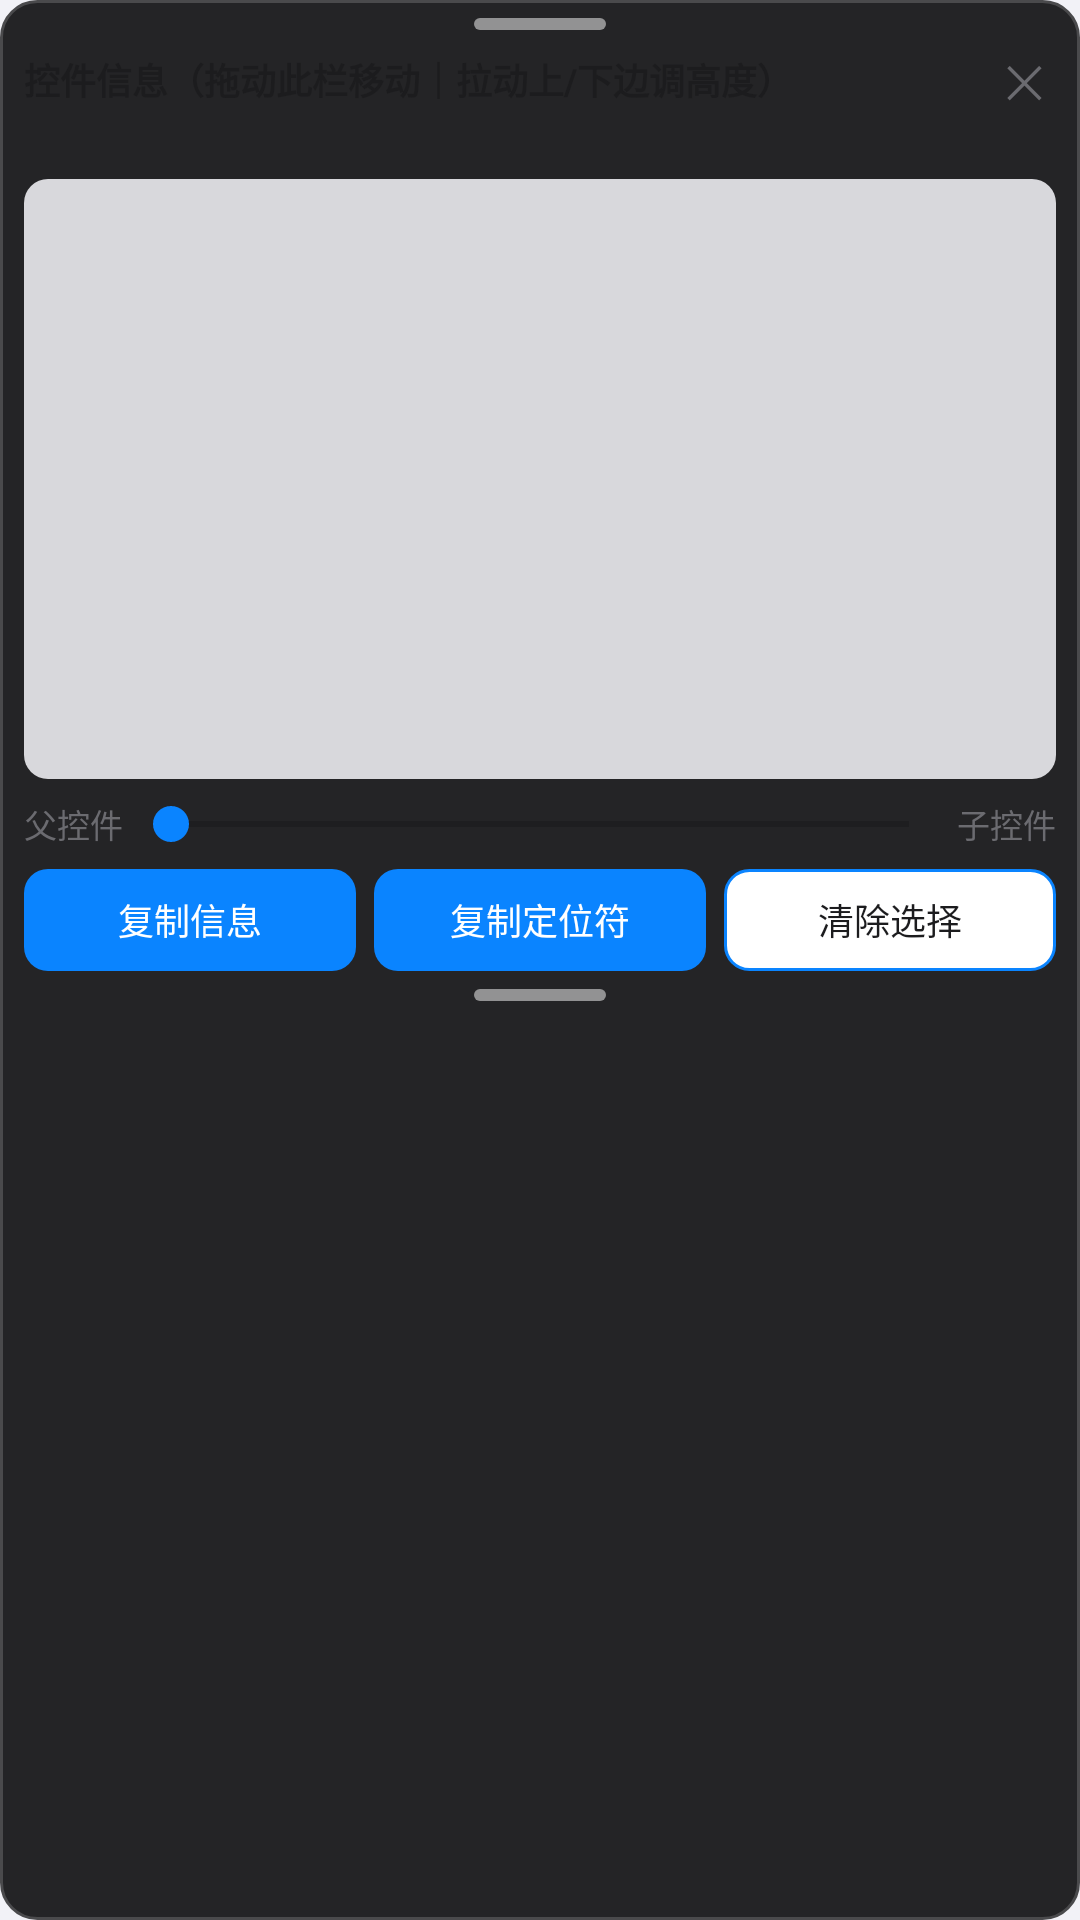

Layout XML and referenced resources for this Android screen:
<!-- AndroidManifest.xml: application theme Theme.AlgoRobo -->
<!-- res/layout/dev_panel.xml -->
<?xml version="1.0" encoding="utf-8"?>
<LinearLayout xmlns:android="http://schemas.android.com/apk/res/android"
    android:id="@+id/devPanel"
    android:layout_width="344dp"
    android:layout_height="wrap_content"
    android:orientation="vertical"
    android:background="@drawable/bg_dev_panel"
    android:paddingStart="8dp"
    android:paddingEnd="8dp"
    android:clickable="true"
    android:focusable="true">

    
    <LinearLayout
        android:id="@+id/devResizeTop"
        android:layout_width="match_parent"
        android:layout_height="16dp"
        android:gravity="center">

        <View
            android:layout_width="44dp"
            android:layout_height="4dp"
            android:background="@drawable/bg_dev_grip" />
    </LinearLayout>

    <LinearLayout
        android:id="@+id/devHeader"
        android:layout_width="match_parent"
        android:layout_height="wrap_content"
        android:orientation="horizontal"
        android:gravity="center_vertical"
        android:paddingBottom="4dp">

        <TextView
            android:layout_width="0dp"
            android:layout_height="wrap_content"
            android:layout_weight="1"
            android:text="控件信息（拖动此栏移动｜拉动上/下边调高度）"
            android:textSize="@dimen/text_label_medium"
            android:textStyle="bold"
            android:textColor="@color/text_main" />

        <TextView
            android:id="@+id/devClose"
            android:layout_width="wrap_content"
            android:layout_height="wrap_content"
            android:paddingStart="12dp"
            android:paddingEnd="4dp"
            android:text="✕"
            android:textSize="@dimen/text_title_small"
            android:textColor="@color/text_sub" />
    </LinearLayout>

    <TextView
        android:id="@+id/devLevel"
        android:layout_width="match_parent"
        android:layout_height="wrap_content"
        android:paddingBottom="4dp"
        android:textSize="@dimen/text_label_small"
        android:textColor="@color/primary" />

    
    <ScrollView
        android:id="@+id/devInfoScroll"
        android:layout_width="match_parent"
        android:layout_height="200dp"
        android:background="@drawable/bg_tag_gray"
        android:paddingStart="6dp"
        android:paddingEnd="6dp"
        android:paddingTop="4dp"
        android:paddingBottom="4dp"
        android:scrollbars="vertical">

        <LinearLayout
            android:id="@+id/devInfoRows"
            android:layout_width="match_parent"
            android:layout_height="wrap_content"
            android:orientation="vertical" />
    </ScrollView>

    <LinearLayout
        android:layout_width="match_parent"
        android:layout_height="wrap_content"
        android:layout_marginTop="6dp"
        android:orientation="horizontal"
        android:gravity="center_vertical">

        <TextView
            android:layout_width="wrap_content"
            android:layout_height="wrap_content"
            android:text="父控件"
            android:textSize="@dimen/text_label_small"
            android:textColor="@color/text_sub" />

        <SeekBar
            android:id="@+id/devLevelBar"
            android:layout_width="0dp"
            android:layout_height="wrap_content"
            android:layout_weight="1" />

        <TextView
            android:layout_width="wrap_content"
            android:layout_height="wrap_content"
            android:text="子控件"
            android:textSize="@dimen/text_label_small"
            android:textColor="@color/text_sub" />
    </LinearLayout>

    <LinearLayout
        android:layout_width="match_parent"
        android:layout_height="wrap_content"
        android:layout_marginTop="6dp"
        android:orientation="horizontal">

        <TextView
            android:id="@+id/devCopy"
            android:layout_width="0dp"
            android:layout_height="34dp"
            android:layout_weight="1"
            android:gravity="center"
            android:text="复制信息"
            android:textSize="@dimen/text_label_medium"
            android:textColor="@android:color/white"
            android:background="@drawable/bg_btn_primary_press" />

        <TextView
            android:id="@+id/devCopyLocator"
            android:layout_width="0dp"
            android:layout_height="34dp"
            android:layout_weight="1"
            android:layout_marginStart="6dp"
            android:gravity="center"
            android:text="复制定位符"
            android:textSize="@dimen/text_label_medium"
            android:textColor="@android:color/white"
            android:background="@drawable/bg_btn_primary_press" />

        <TextView
            android:id="@+id/devClear"
            android:layout_width="0dp"
            android:layout_height="34dp"
            android:layout_weight="1"
            android:layout_marginStart="6dp"
            android:gravity="center"
            android:text="清除选择"
            android:textSize="@dimen/text_label_medium"
            android:textColor="@color/text_main"
            android:background="@drawable/bg_btn_outline_press" />
    </LinearLayout>

    
    <LinearLayout
        android:id="@+id/devResizeBottom"
        android:layout_width="match_parent"
        android:layout_height="16dp"
        android:gravity="center">

        <View
            android:layout_width="44dp"
            android:layout_height="4dp"
            android:background="@drawable/bg_dev_grip" />
    </LinearLayout>
</LinearLayout>
<!-- resources referenced by this layout -->
<resources>
  <color name="primary">#0A84FF</color>
  <color name="text_main">#1C1C1E</color>
  <color name="text_sub">#6B6B70</color>
  <dimen name="text_label_medium">12sp</dimen>
  <dimen name="text_label_small">11sp</dimen>
  <dimen name="text_title_small">15sp</dimen>
  <!-- drawable bg_btn_outline_press (drawable) -->
  <?xml version="1.0" encoding="utf-8"?>
  <ripple xmlns:android="http://schemas.android.com/apk/res/android"
      android:color="@color/primary_20">
      <item>
          <shape android:shape="rectangle">
              <solid android:color="@color/card_bg" />
              <corners android:radius="@dimen/shape_corner_sm" />
              <stroke android:width="1dp" android:color="@color/primary" />
          </shape>
      </item>
  </ripple>
  <!-- drawable bg_btn_primary_press (drawable) -->
  <?xml version="1.0" encoding="utf-8"?>
  <ripple xmlns:android="http://schemas.android.com/apk/res/android"
      android:color="@color/primary_20">
      <item>
          <shape android:shape="rectangle">
              <solid android:color="@color/primary" />
              <corners android:radius="@dimen/shape_corner_sm" />
          </shape>
      </item>
  </ripple>
  <!-- drawable bg_dev_grip (drawable) -->
  <?xml version="1.0" encoding="utf-8"?>
  <shape xmlns:android="http://schemas.android.com/apk/res/android" android:shape="rectangle">
      <solid android:color="@color/white_50" />
      <corners android:radius="@dimen/shape_corner_xs" />
  </shape>
  <!-- drawable bg_dev_panel (drawable) -->
  <?xml version="1.0" encoding="utf-8"?>
  <shape xmlns:android="http://schemas.android.com/apk/res/android" android:shape="rectangle">
      <solid android:color="@color/neutral_900" />
      <corners android:radius="@dimen/shape_corner_md" />
      <stroke android:width="1dp" android:color="@color/neutral_700" />
  </shape>
  <!-- drawable bg_tag_gray (drawable) -->
  <?xml version="1.0" encoding="utf-8"?>
  <shape xmlns:android="http://schemas.android.com/apk/res/android">
      <solid android:color="@color/divider" />
      <corners android:radius="@dimen/shape_corner_sm" />
  </shape>
  <style name="Theme.AlgoRobo" parent="Theme.AppCompat.DayNight.NoActionBar">
          <item name="colorPrimary">@color/primary</item>
          <item name="colorPrimaryDark">@color/primary_dark</item>
          <item name="colorAccent">@color/primary</item>
          <item name="android:windowBackground">@color/bg_page</item>
          <item name="android:navigationBarColor">@color/bg_page</item>
          <item name="android:windowLightStatusBar">false</item>
          <item name="android:windowLayoutInDisplayCutoutMode">shortEdges</item>
      </style>
  <color name="primary_20">#330A84FF</color>
  <color name="card_bg">#FFFFFF</color>
  <dimen name="shape_corner_sm">8dp</dimen>
  <color name="white_50">#80FFFFFF</color>
  <dimen name="shape_corner_xs">4dp</dimen>
  <color name="neutral_900">#F018181A</color>
  <dimen name="shape_corner_md">12dp</dimen>
  <color name="neutral_700">#4A4A4C</color>
  <color name="divider">#D8D8DC</color>
  <color name="primary_dark">#0A84FF</color>
  <color name="bg_page">#F2F2F7</color>
</resources>
